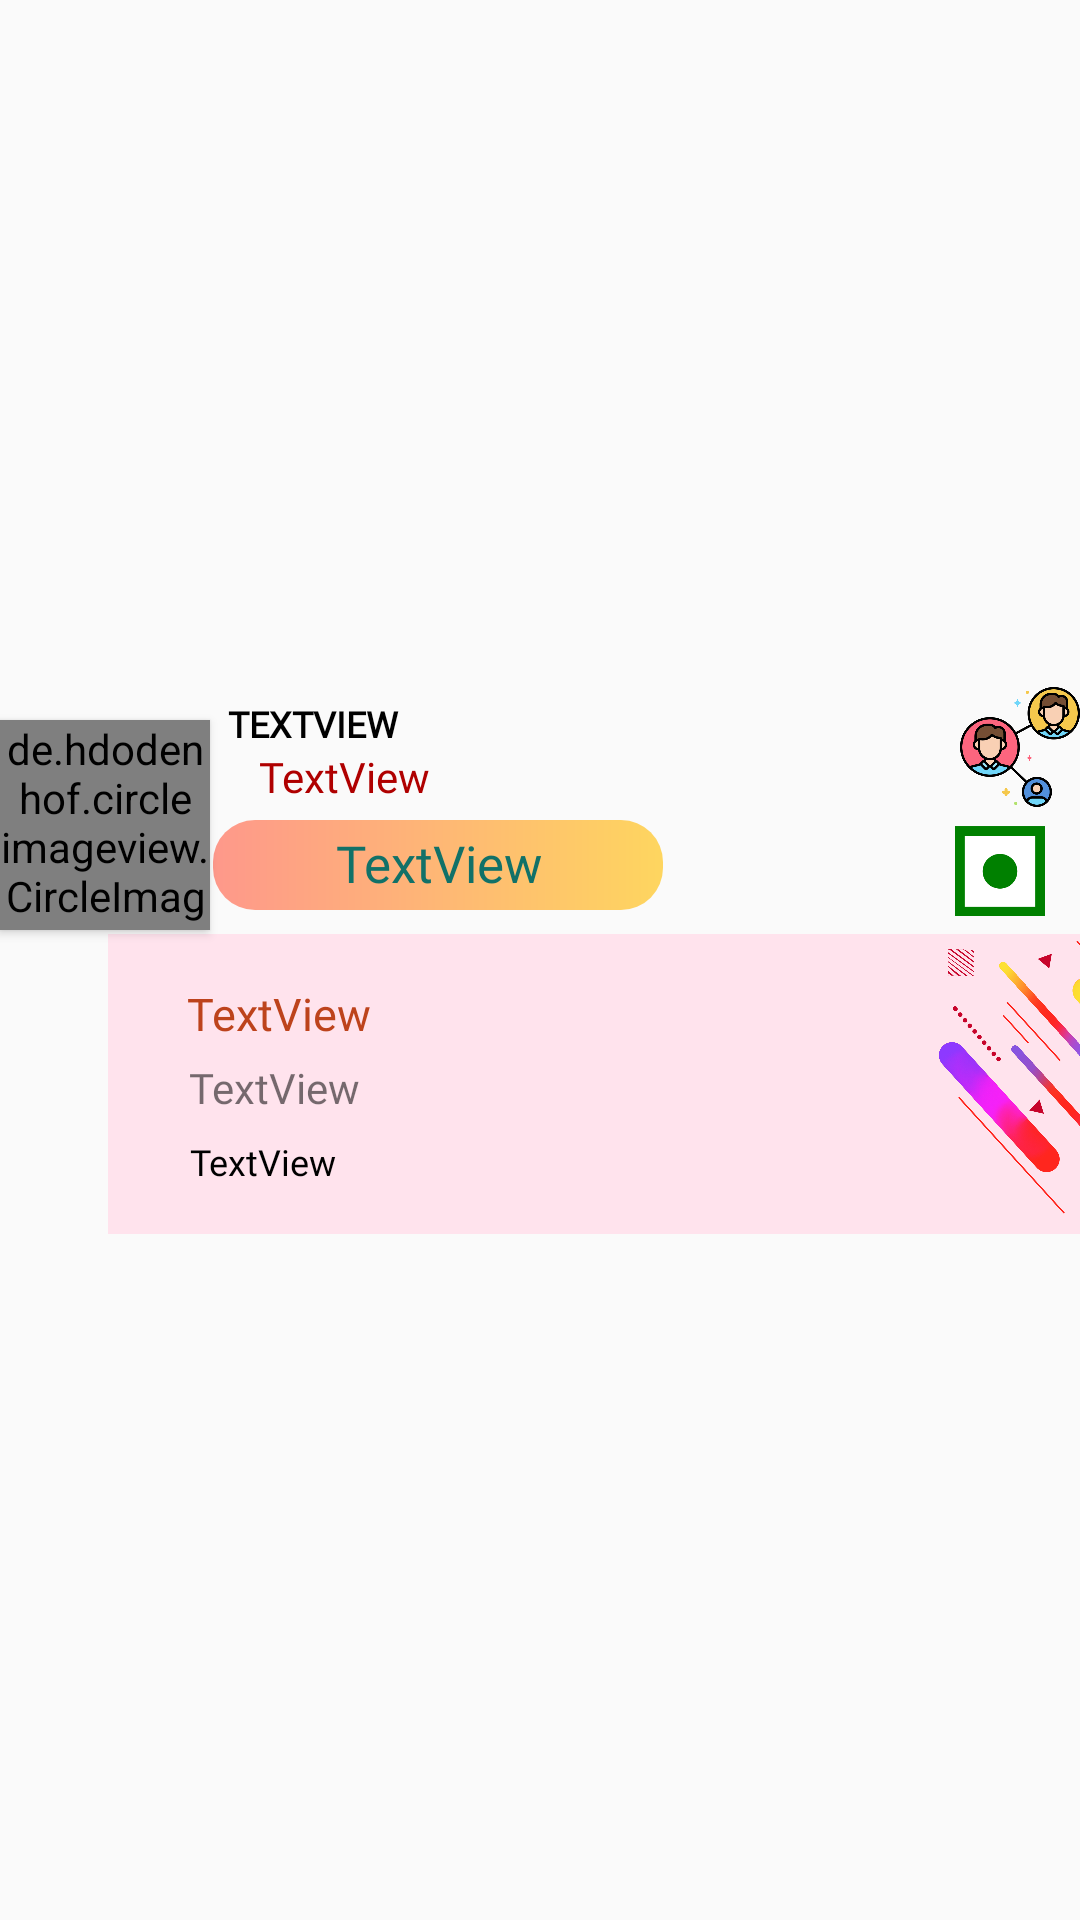

Android layout source for this screen:
<!-- AndroidManifest.xml: application theme AppTheme -->
<!-- res/layout/card_food_sell.xml -->
<?xml version="1.0" encoding="utf-8"?>
<androidx.constraintlayout.widget.ConstraintLayout xmlns:android="http://schemas.android.com/apk/res/android"
    xmlns:app="http://schemas.android.com/apk/res-auto"
    xmlns:tools="http://schemas.android.com/tools"
    android:layout_width="match_parent"
    android:layout_height="wrap_content"
    android:layout_margin="4dp"
    android:clipToPadding="false"
    app:cardElevation="10dp"
    android:elevation="10dp"
    android:focusable="true"
    app:cardCornerRadius="14dp"
    app:cardPreventCornerOverlap="false">


    <de.hdodenhof.circleimageview.CircleImageView
        android:id="@+id/card_fs_foodphoto"
        android:layout_width="70dp"
        android:layout_height="70dp"
        android:src="@drawable/apple1"
        android:elevation="2dp"
        android:layout_marginTop="11dp"
        app:layout_constraintStart_toStartOf="parent"
        app:layout_constraintTop_toTopOf="@+id/constraintLayout"
        tools:ignore="MissingConstraints" />

    <androidx.constraintlayout.widget.ConstraintLayout
        android:id="@+id/constraintLayout"
        android:layout_width="0dp"
        android:layout_height="wrap_content"
        android:background="@drawable/card_bg"
        android:elevation="1dp"
        android:focusable="true"
        android:foreground="?attr/selectableItemBackground"
        app:layout_constraintBottom_toBottomOf="parent"
        app:layout_constraintEnd_toEndOf="parent"
        app:layout_constraintTop_toTopOf="parent"
        app:layout_constraintWidth_percent=".9"
        tools:ignore="MissingConstraints">


        <ImageView
            android:id="@+id/nonvegveg2"
            android:layout_width="0dp"
            android:layout_height="30dp"
            android:layout_gravity="center"
            android:layout_marginEnd="-5dp"
            android:layout_weight="2"
            android:contentDescription="@string/vegNonVeg"
            android:src="@drawable/veg_symbol"
            app:layout_constraintBottom_toTopOf="@+id/card_fs_extend"
            app:layout_constraintEnd_toEndOf="parent"
            app:layout_constraintTop_toBottomOf="@+id/card_fs_sharelink" />

        <ImageButton
            android:id="@+id/card_fs_sharelink"
            android:layout_width="wrap_content"
            android:layout_height="40dp"
            android:adjustViewBounds="true"
            android:scaleType="fitXY"
            android:src="@drawable/act__sharelink"
            app:layout_constraintEnd_toEndOf="parent"
            android:background="@null"
            app:layout_constraintTop_toTopOf="parent" />

        <androidx.constraintlayout.widget.ConstraintLayout
            android:id="@+id/card_fs_extend"
            android:layout_width="match_parent"
            android:layout_height="100dp"
            android:layout_gravity="bottom"
            android:layout_marginTop="8dp"
            android:animateLayoutChanges="true"
            android:background="#FFE3ED"
            app:layout_constraintBottom_toBottomOf="parent"
            app:layout_constraintEnd_toEndOf="parent"
            app:layout_constraintHorizontal_bias="1.0"
            app:layout_constraintStart_toStartOf="parent"
            app:layout_constraintTop_toBottomOf="@+id/relativeLayout"
            app:layout_constraintVertical_bias="0.0">

            <ImageView
                android:id="@+id/imageView"
                android:layout_width="100dp"
                android:layout_height="100dp"
                android:contentDescription="@string/dsec"
                android:src="@drawable/patten1"
                app:layout_constraintBottom_toBottomOf="parent"
                app:layout_constraintEnd_toEndOf="parent"
                app:layout_constraintHorizontal_bias="1"
                app:layout_constraintStart_toEndOf="parent"
                app:layout_constraintTop_toTopOf="parent"
                app:layout_constraintVertical_bias="0"
                tools:ignore="MissingConstraints" />


            <TextView
                android:id="@+id/card_fs_time"
                android:layout_width="wrap_content"
                android:layout_height="wrap_content"
                android:fontFamily="@font/roboto_condensed_regular"
                android:text="@string/TextView"
                android:textColor="#BD431C"
                android:textSize="15sp"
                app:layout_constraintBottom_toBottomOf="parent"
                app:layout_constraintEnd_toEndOf="parent"
                app:layout_constraintStart_toStartOf="parent"
                app:layout_constraintTop_toTopOf="parent"
                app:layout_constraintVertical_bias="0.206"
                app:layout_constraintHorizontal_bias="0.1"/>

            
            
            
            
            
            
            
            
            
            
            
            
            
            
            

            <TextView
                android:id="@+id/card_fs_fooddate"
                android:layout_width="wrap_content"
                android:layout_height="wrap_content"
                android:fontFamily="@font/roboto_condensed_regular"
                android:text="@string/TextView"
                android:textColor="@android:color/primary_text_light"
                android:textSize="12sp"
                app:layout_constraintBottom_toBottomOf="parent"
                app:layout_constraintEnd_toEndOf="parent"
                app:layout_constraintHorizontal_bias="0.099"
                app:layout_constraintStart_toStartOf="parent"
                app:layout_constraintTop_toTopOf="parent"
                app:layout_constraintVertical_bias="0.809" />

            <TextView
                android:id="@+id/card_fs_weight"
                android:layout_width="wrap_content"
                android:layout_height="wrap_content"
                android:layout_marginTop="44dp"
                android:layout_marginBottom="32dp"
                android:fontFamily="@font/titillium_web"
                android:text="@string/TextView"
                android:textColor="#9E640F"
                android:textSize="12sp"
                app:layout_constraintBottom_toBottomOf="parent"
                app:layout_constraintStart_toStartOf="parent"
                app:layout_constraintTop_toBottomOf="@+id/card_fs_time"
                app:layout_constraintVertical_bias="0.0" />

            <TextView
                android:id="@+id/card_fs_foodinfo"
                android:layout_width="wrap_content"
                android:layout_height="wrap_content"
                android:layout_marginTop="5dp"
                android:text="TextView"
                android:fontFamily="@font/roboto_condensed_regular"
                app:layout_constraintBottom_toBottomOf="parent"
                app:layout_constraintEnd_toEndOf="parent"
                app:layout_constraintHorizontal_bias="0.101"
                app:layout_constraintStart_toStartOf="parent"
                app:layout_constraintTop_toBottomOf="@+id/card_fs_time"
                app:layout_constraintVertical_bias="0.0" />
            

        </androidx.constraintlayout.widget.ConstraintLayout>


        <TextView
            android:id="@+id/card_fs_food"
            android:layout_width="wrap_content"
            android:layout_height="wrap_content"
            android:layout_marginStart="40dp"
            android:layout_marginTop="4dp"
            android:layout_marginEnd="10dp"
            android:fontFamily="@font/montserrat"
            android:textStyle="bold"
            android:text="@string/txtv"
            android:textAllCaps="true"
            android:textColor="#000"
            android:textSize="12sp"
            app:layout_constraintBottom_toBottomOf="parent"
            app:layout_constraintEnd_toEndOf="parent"
            app:layout_constraintHorizontal_bias="0"
            app:layout_constraintStart_toStartOf="parent"
            app:layout_constraintTop_toTopOf="parent"
            app:layout_constraintVertical_bias="0"
            tools:ignore="UnknownId" />

        <TextView
            android:id="@+id/card_fs_foodleft"
            android:layout_width="wrap_content"
            android:layout_height="wrap_content"
            android:fontFamily="@font/montserrat"
            android:layout_marginStart="10dp"
            android:text="@string/TextView"
            android:textAlignment="viewEnd"
            android:textColor="#AF0000"
            android:textSize="14sp"
            app:layout_constraintBottom_toBottomOf="parent"
            app:layout_constraintEnd_toEndOf="parent"
            app:layout_constraintHorizontal_bias="0"
            app:layout_constraintStart_toStartOf="@+id/card_fs_food"
            app:layout_constraintTop_toBottomOf="@+id/card_fs_food"
            app:layout_constraintVertical_bias="0"
            tools:ignore="NotSibling" />

        <RelativeLayout
            android:id="@+id/relativeLayout"
            android:layout_width="150dp"
            android:layout_height="30dp"
            android:layout_marginStart="35dp"
            android:layout_marginBottom="13dp"
            android:layout_marginTop="5dp"
            android:background="@drawable/gradiant2"
            app:layout_constraintBottom_toBottomOf="parent"
            app:layout_constraintStart_toStartOf="parent"
            app:layout_constraintTop_toBottomOf="@+id/card_fs_foodleft"
            app:layout_constraintVertical_bias="0.0"
            tools:ignore="MissingConstraints">

            <TextView
                android:id="@+id/card_fs_value"
                android:layout_width="150dp"
                android:layout_height="wrap_content"
                android:layout_marginTop="3dp"
                android:fontFamily="@font/roboto_slab"
                android:text="@string/TextView"
                android:textAlignment="center"
                android:textColor="#117168"
                android:textSize="17sp" />
        </RelativeLayout>

    </androidx.constraintlayout.widget.ConstraintLayout>
</androidx.constraintlayout.widget.ConstraintLayout>
<!-- resources referenced by this layout -->
<resources>
  <!-- drawable act__sharelink: png bitmap (drawable-xxxhdpi, 48308 bytes) -->
  <!-- drawable gradiant2 (drawable-v24) -->
  <?xml version="1.0" encoding="utf-8"?>
  <shape xmlns:android="http://schemas.android.com/apk/res/android" android:shape="rectangle" >
      <corners
          android:radius="14dp"
          />
      <gradient
          android:angle="180"
          android:centerX="0%"
          android:startColor="#BFFFC92B"
          android:endColor="#BFFF7765"
          android:type="linear"
          />
  
      <size
          android:width="334dp"
          android:height="100dp"
          />
  </shape>
  <!-- drawable patten1: png bitmap (drawable-xxxhdpi, 635992 bytes) -->
  <!-- drawable veg_symbol: png bitmap (drawable-xxxhdpi, 4461 bytes) -->
  <string name="TextView">TextView</string>
  <string name="dsec" />
  <string name="txtv">textview</string>
  <string name="vegNonVeg">Show about tiffin contain veg or Non veg</string>
  <style name="AppTheme" parent="Theme.AppCompat.Light.DarkActionBar">
          
          <item name="colorPrimary">@color/colorPrimary</item>
          <item name="colorPrimaryDark">@color/colorPrimaryDark</item>
          <item name="colorAccent">@color/colorAccent</item>
      </style>
  <color name="colorPrimary">#047BD5</color>
  <color name="colorPrimaryDark">#047BD5</color>
  <color name="colorAccent">#047BD5</color>
</resources>
